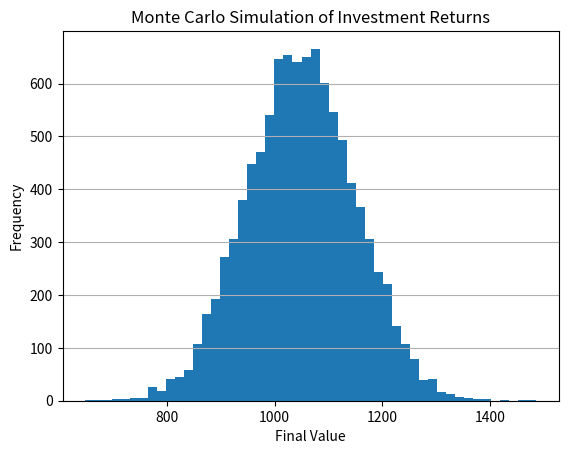

Here is the Python script that generated this plot:
import numpy as np
import matplotlib.pyplot as plt

# Parameters for the simulation
num_simulations = 10000
mean_return = 0.05
std_dev = 0.1
initial_investment = 1000

# Simulate random returns
random_returns = np.random.normal(mean_return, std_dev, num_simulations)

# Calculate final investment values
final_values = initial_investment * (1 + random_returns)

# Plotting the distribution of final values
plt.hist(final_values, bins=50)
plt.title('Monte Carlo Simulation of Investment Returns')
plt.xlabel('Final Value')
plt.ylabel('Frequency')
plt.grid(axis='y')
plt.show()